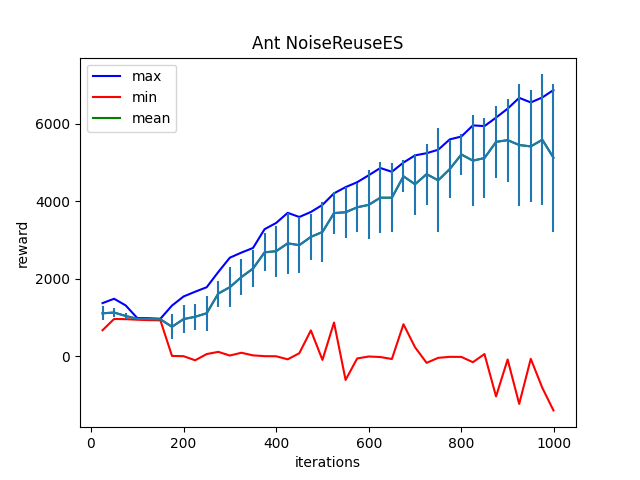

The data file committed next to this chart (first rows):
Iter:25, max:1376.3671875, mean:1113.307373046875, min:676.4201049804688, std:182.09164428710938
Iter:50, max:1488.182861328125, mean:1132.140380859375, min:967.1646728515625, std:118.81925964355469
Iter:75, max:1315.9840087890625, mean:1043.48583984375, min:961.9464111328125, std:68.29254150390625
Iter:100, max:990.6788940429688, mean:972.0487060546875, min:946.9884643554688, std:7.914336681365967
Iter:125, max:985.3421630859375, mean:965.7755126953125, min:936.4951171875, std:8.424149513244629
Iter:150, max:972.764404296875, mean:958.498291015625, min:930.3512573242188, std:7.685154914855957
Iter:175, max:1312.4207763671875, mean:764.6240234375, min:12.80218505859375, std:323.7940979003906
Iter:200, max:1546.7508544921875, mean:962.9163818359375, min:5.957016944885254, std:356.625732421875
Iter:225, max:1669.9718017578125, mean:1023.247314453125, min:-100.0369644165039, std:341.7073059082031
Iter:250, max:1786.0565185546875, mean:1114.2373046875, min:60.75123977661133, std:447.021484375
Iter:275, max:2178.786865234375, mean:1623.13671875, min:117.71691131591797, std:336.4172058105469
Iter:300, max:2548.55859375, mean:1787.0, min:22.891300201416016, std:510.34912109375
Iter:325, max:2679.964599609375, mean:2049.328125, min:95.09504699707031, std:474.8783264160156
Iter:350, max:2798.65234375, mean:2265.92919921875, min:26.883934020996094, std:474.77911376953125
Iter:375, max:3283.92236328125, mean:2686.443603515625, min:7.007201194763184, std:494.3396301269531
Iter:400, max:3445.117431640625, mean:2716.6357421875, min:3.7560179233551025, std:654.51025390625
Iter:425, max:3706.04150390625, mean:2918.69287109375, min:-74.80490112304688, std:790.6298217773438
Iter:450, max:3599.103515625, mean:2871.68603515625, min:82.71983337402344, std:723.3203735351562
Iter:475, max:3727.88916015625, mean:3085.316162109375, min:671.486572265625, std:588.9891967773438
Iter:500, max:3911.203125, mean:3211.36572265625, min:-89.8013916015625, std:764.3953247070312
Iter:525, max:4209.55322265625, mean:3699.443603515625, min:874.8003540039062, std:549.3873291015625
Iter:550, max:4369.50634765625, mean:3721.359619140625, min:-607.270263671875, std:660.2864379882812
Iter:575, max:4496.29833984375, mean:3848.357666015625, min:-52.62461471557617, std:636.5758056640625
Iter:600, max:4676.0498046875, mean:3912.65283203125, min:-2.1669750213623047, std:888.1386108398438
Iter:625, max:4863.27587890625, mean:4096.580078125, min:-15.522843360900879, std:920.7715454101562
Iter:650, max:4765.30908203125, mean:4095.94482421875, min:-66.76249694824219, std:891.5028686523438
Iter:675, max:5003.8134765625, mean:4648.43701171875, min:830.6460571289062, std:408.6050109863281
Iter:700, max:5189.1103515625, mean:4443.8603515625, min:236.73948669433594, std:787.4652709960938
Iter:725, max:5245.48974609375, mean:4704.455078125, min:-165.89700317382812, std:784.0404052734375
Iter:750, max:5334.41650390625, mean:4546.0419921875, min:-36.720558166503906, std:1344.9805908203125
Iter:775, max:5601.9208984375, mean:4835.1513671875, min:-10.550630569458008, std:747.22119140625
Iter:800, max:5675.02490234375, mean:5212.0400390625, min:-12.955047607421875, std:539.9024658203125
Iter:825, max:5963.2822265625, mean:5053.18701171875, min:-148.98121643066406, std:1171.2200927734375
Iter:850, max:5944.59423828125, mean:5120.19921875, min:60.98455810546875, std:1023.1380004882812
Iter:875, max:6164.2685546875, mean:5537.73583984375, min:-1032.2991943359375, std:931.3748168945312
Iter:900, max:6394.38037109375, mean:5582.23486328125, min:-79.08106994628906, std:1071.1610107421875
Iter:925, max:6674.4150390625, mean:5456.658203125, min:-1225.2327880859375, std:1562.2607421875
Iter:950, max:6555.4833984375, mean:5420.1767578125, min:-62.534000396728516, std:1444.3118896484375
Iter:975, max:6684.67431640625, mean:5592.33203125, min:-812.3108520507812, std:1686.9141845703125
Iter:999, max:6874.83203125, mean:5128.5791015625, min:-1393.2288818359375, std:1912.3189697265625
